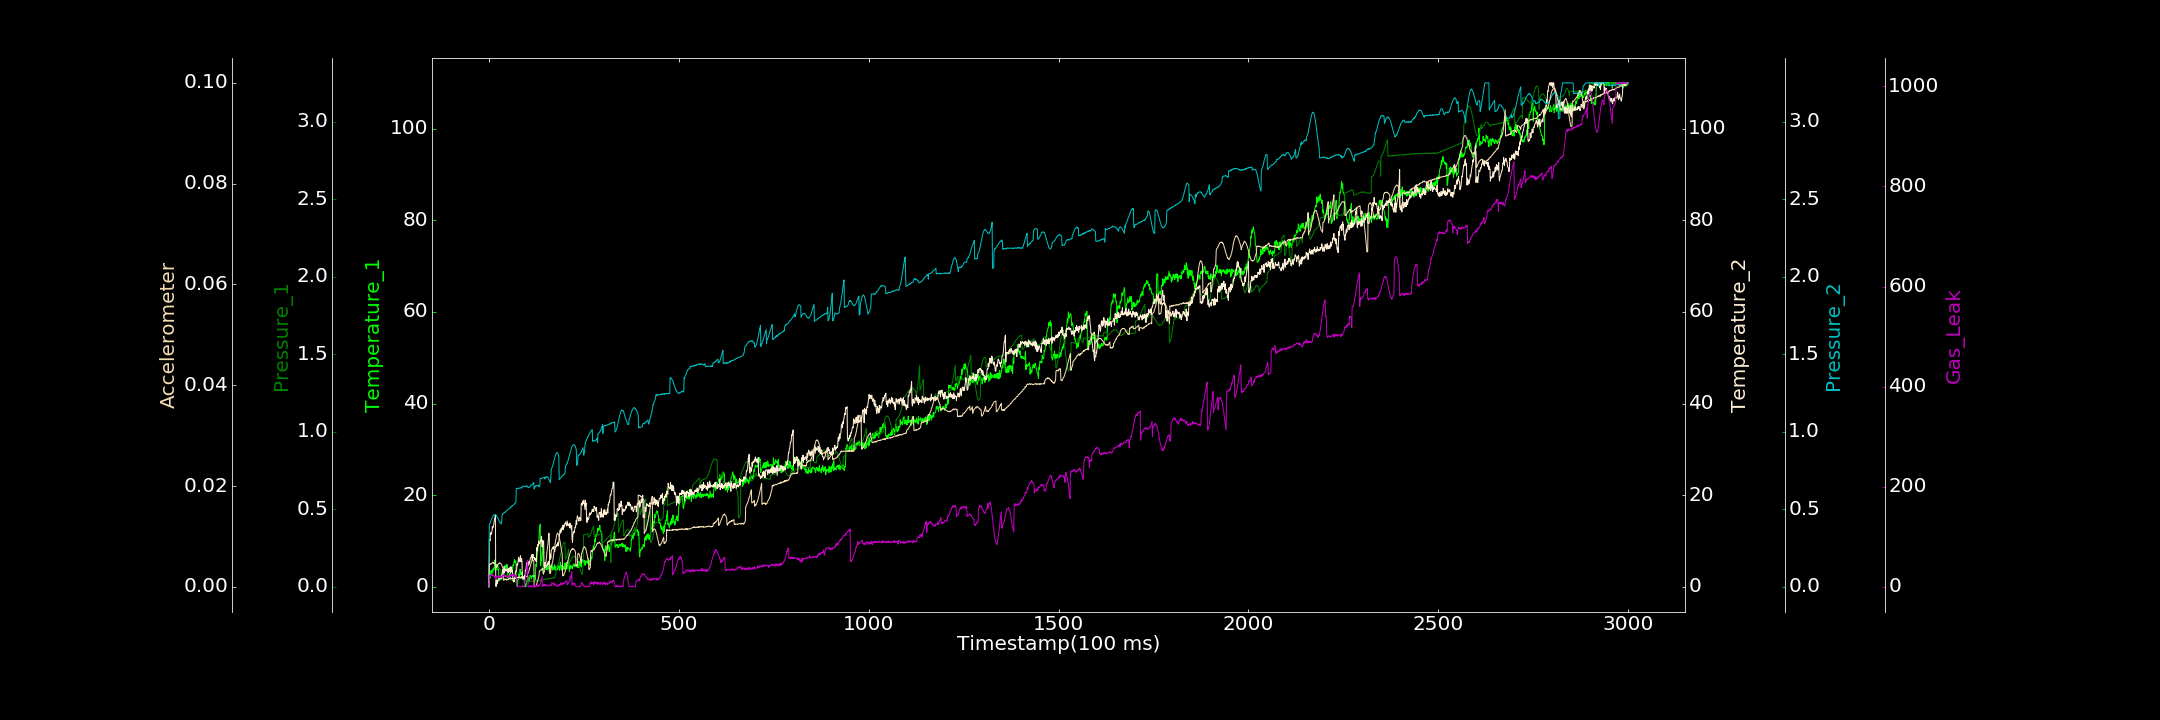

Source data for this figure (header and first rows):
0.000000000, 0.000000000, 0.001158657, 0.000000000, 0.000360711, 0.000000000, 0.000000000
1, 2.239, 0.0702, 10.35, 0.398, 0.004382, 20.34
2, 2.148, 0.06977, 10.3, 0.4054, 0.004321, 23.37
3, 1.884, 0.07132, 10.04, 0.4122, 0.004582, 20.91
4, 2.347, 0.07377, 11.7, 0.4144, 0.004533, 21.02
5, 3.278, 0.07767, 11.84, 0.4253, 0.004489, 21.96
6, 3.641, 0.07769, 11.44, 0.4289, 0.004608, 23.08
7, 2.476, 0.08169, 11.84, 0.4373, 0.004566, 23.99
8, 3.283, 0.08418, 12.04, 0.4418, 0.004743, 21.4
9, 2.845, 0.08683, 13.15, 0.4481, 0.004769, 23.09
10, 3.863, 0.09028, 12.84, 0.454, 0.004872, 24.52
11, 3.66, 0.09459, 13.02, 0.4587, 0.004824, 22.64
12, 3.788, 0.09946, 13.21, 0.4613, 0.004648, 22.67
13, 4.136, 0.1033, 13.8, 0.4622, 0.004803, 20.77
14, 3.874, 0.107, 14.33, 0.4655, 0.004598, 21.4
15, 5.065, 0.109, 14.93, 0.465, 0.004684, 20.22
16, 5.886, 0.1114, 14.95, 0.4636, 0.004549, 19.9
17, 4.623, 0.1145, 15.63, 0.4669, 0.004602, 14.86
18, 4.728, 0.1174, 0.1862, 0.4667, 0.004383, 18.87
19, 4.313, 0.1191, 0.05686, 0.4617, 0.004312, 21.53
20, 4.882, 0.1204, 1.254, 0.4604, 0.003808, 21.66
21, 3.713, 0.123, 1.515, 0.4525, 0.003977, 20
22, 4.902, 0.1232, 0.6333, 0.4476, 0.004032, 20.55
23, 4.813, 0.124, 1.218, 0.4449, 0.004413, 21.54
24, 4.392, 0.1238, 1.286, 0.4399, 0.004442, 21.01
25, 4.269, 0.1218, 2.037, 0.4333, 0.004488, 17.56
26, 1.26, 0.1232, 1.778, 0.4314, 0.004616, 20.7
27, 1.38, 0.1199, 2.179, 0.4253, 0.0047, 22.13
28, 1.425, 0.1197, 1.855, 0.421, 0.004779, 18.42
29, 1.66, 0.116, 1.945, 0.4137, 0.004625, 20.36
30, 1.534, 0.1135, 2.114, 0.4125, 0.004683, 18.34
31, 2.382, 0.1091, 1.929, 0.4121, 0.00462, 20.19
32, 2.369, 0.1086, 2.362, 0.4076, 0.004573, 19.69
33, 1.68, 0.06444, 1.738, 0.4057, 0.004393, 21.53
34, 1.779, 0.06729, 2.683, 0.4419, 0.004192, 19.07
35, 2.383, 0.06882, 2.891, 0.4705, 0.004068, 22.05
36, 3.46, 0.0727, 3.714, 0.4692, 0.003865, 22.53
37, 3.009, 0.0741, 3.526, 0.4703, 0.003711, 23.35
38, 2.853, 0.07516, 3.77, 0.4711, 0.001323, 22.27
39, 3.625, 0.07625, 3.027, 0.4767, 0.001288, 22.39
40, 4.186, 0.07718, 4.411, 0.4763, 0.001363, 24.27
41, 4.493, 0.07751, 3.021, 0.4814, 0.001425, 20.63
42, 4.233, 0.07799, 3.939, 0.4802, 0.001587, 21.94
43, 4.671, 0.07853, 3.67, 0.4819, 0.001493, 20.66
44, 4.547, 0.07716, 3.441, 0.4823, 0.001418, 22.23
45, 3.79, 0.07825, 3.637, 0.4885, 0.001518, 21.68
46, 3.885, 0.0742, 3.767, 0.4896, 0.001308, 19.68
47, 4.905, 0.07095, 3.797, 0.4914, 0.001525, 19.14
48, 4.725, 0.07126, 3.368, 0.4918, 0.001385, 21.09
49, 4.193, 0.0682, 3.885, 0.4963, 0.001459, 21.01
50, 1.955, 0.06479, 3.131, 0.4981, 0.001502, 22.59
51, 2.325, 0.0617, 3.95, 0.5001, 0.001474, 21.4
52, 2.418, 0.06052, 3.207, 0.5021, 0.001632, 19.62
53, 2.383, 0.05786, 3.502, 0.505, 0.001528, 22.11
54, 2.615, 0.05459, 4.152, 0.5054, 0.001619, 21.35
55, 2.954, 0.0519, 3.403, 0.5073, 0.001698, 19.15
56, 1.943, 0.04952, 3.536, 0.5102, 0.001642, 20.95
57, 3.202, 0.0485, 3.102, 0.5095, 0.001678, 24.43
58, 3.441, 0.04484, 4.402, 0.5192, 0.001633, 21.33
59, 3.201, 0.04461, 3.346, 0.5178, 0.001573, 25.01
60, 3.782, 0.04373, 3.595, 0.5204, 0.001706, 23.12
... 2,939 more rows
